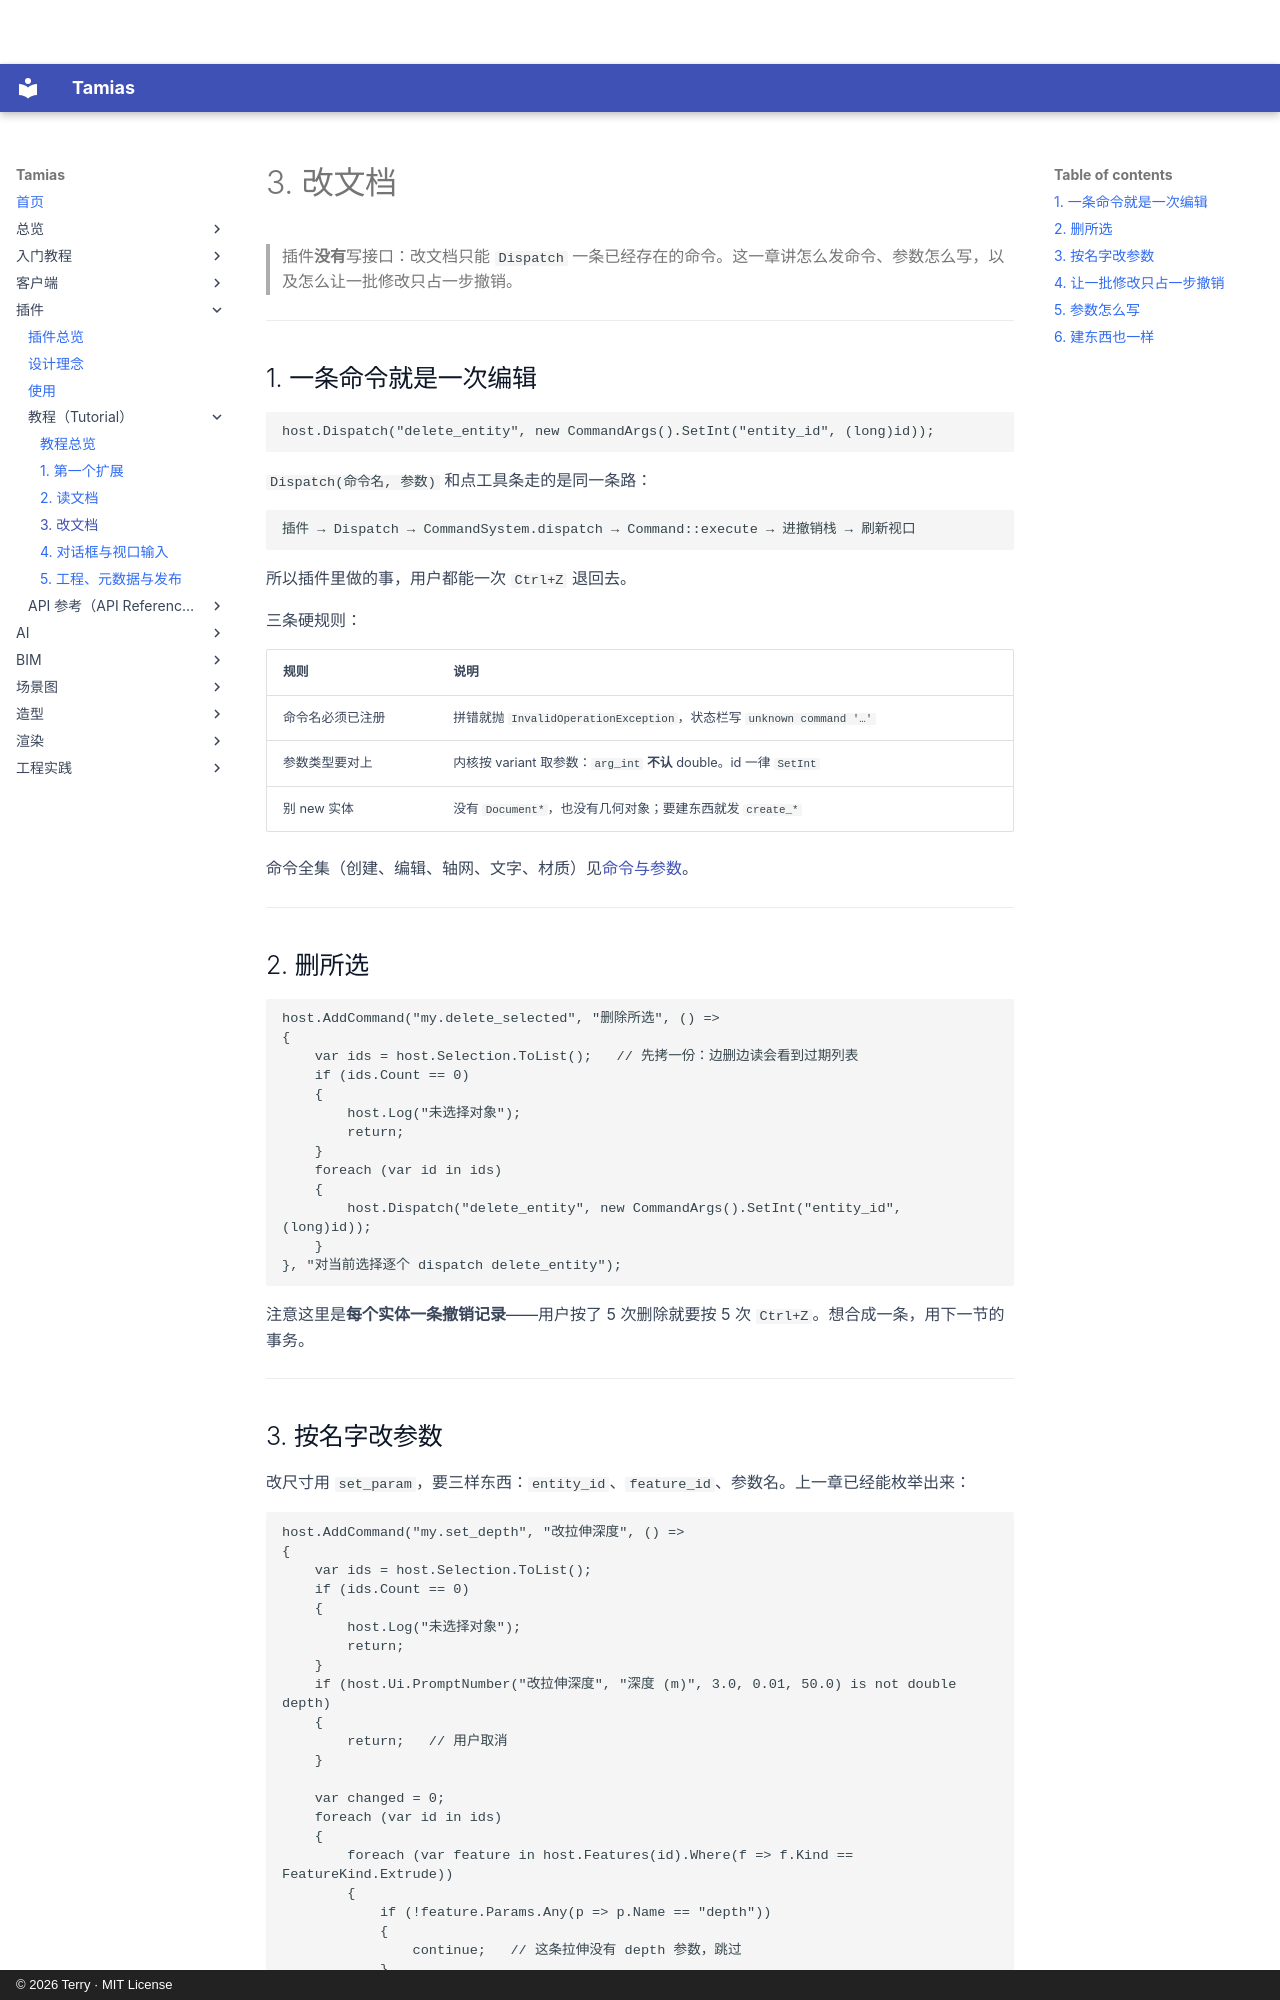

repository: terry-chao/tamias · page: plugin/tutorial/03-edit-and-undo/index.html · generator: mkdocs · copyright: © 2026 Terry · MIT License

# 3. 改文档

> 插件**没有**写接口：改文档只能 `Dispatch` 一条已经存在的命令。这一章讲怎么发命令、参数怎么写，以及怎么让一批修改只占一步撤销。

---

## 1. 一条命令就是一次编辑

```csharp
host.Dispatch("delete_entity", new CommandArgs().SetInt("entity_id", (long)id));
```

`Dispatch(命令名, 参数)` 和点工具条走的是同一条路：

```
插件 → Dispatch → CommandSystem.dispatch → Command::execute → 进撤销栈 → 刷新视口
```

所以插件里做的事，用户都能一次 `Ctrl+Z` 退回去。

三条硬规则：

| 规则 | 说明 |
|---|---|
| 命令名必须已注册 | 拼错就抛 `InvalidOperationException`，状态栏写 `unknown command '…'` |
| 参数类型要对上 | 内核按 variant 取参数：`arg_int` **不认** double。id 一律 `SetInt` |
| 别 new 实体 | 没有 `Document*`，也没有几何对象；要建东西就发 `create_*` |

命令全集（创建、编辑、轴网、文字、材质）见[命令与参数](../api/commands.md)。

---

## 2. 删所选

```csharp
host.AddCommand("my.delete_selected", "删除所选", () =>
{
    var ids = host.Selection.ToList();   // 先拷一份：边删边读会看到过期列表
    if (ids.Count == 0)
    {
        host.Log("未选择对象");
        return;
    }
    foreach (var id in ids)
    {
        host.Dispatch("delete_entity", new CommandArgs().SetInt("entity_id", (long)id));
    }
}, "对当前选择逐个 dispatch delete_entity");
```

注意这里是**每个实体一条撤销记录**——用户按了 5 次删除就要按 5 次 `Ctrl+Z`。想合成一条，用下一节的事务。

---
